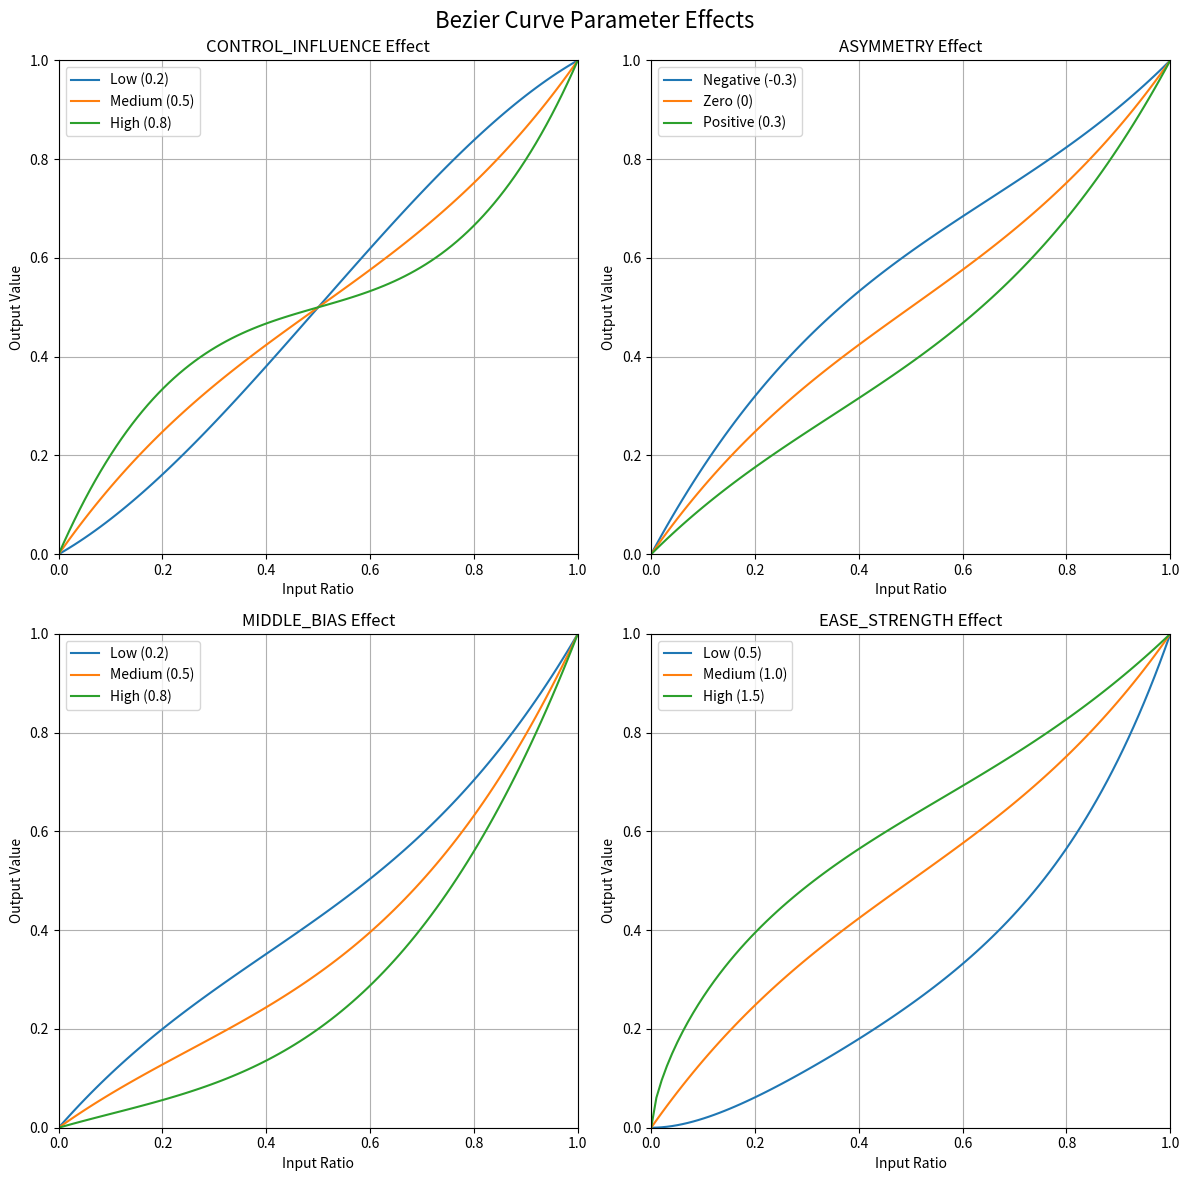
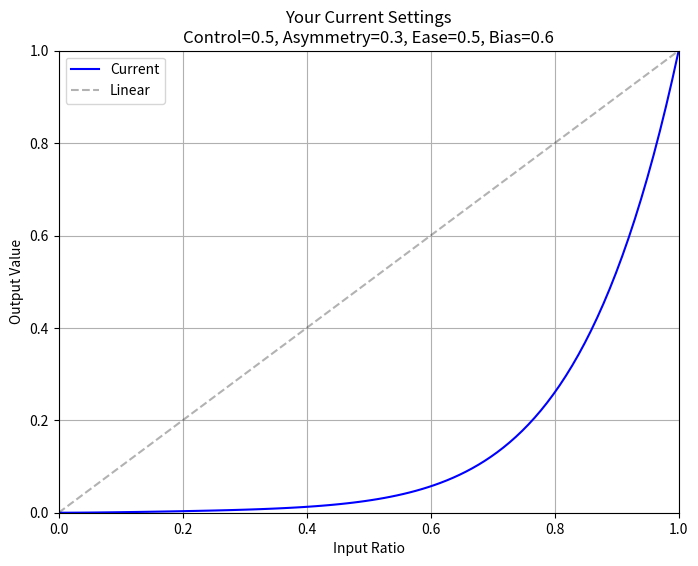

These charts were generated, in order, by the following Python code:
import matplotlib.pyplot as plt
import numpy as np


def cubic_bezier( p0, p1, p2, p3, t ):
    """Evaluate a point on a cubic bezier curve."""
    t2 = t * t
    t3 = t2 * t
    mt = 1 - t
    mt2 = mt * mt
    mt3 = mt2 * mt
    return mt3 * p0 + 3 * mt2 * t * p1 + 3 * mt * t2 * p2 + t3 * p3


def generate_curve_points( control_influence, asymmetry, middle_bias, ease_strength ):
    """Generate points for a curve with given parameters"""
    t = np.linspace( 0, 1, 100 )
    start_influence = control_influence * ( 1.0 - asymmetry )
    end_influence = control_influence * ( 1.0 + asymmetry )

    p0 = 0.0
    p3 = 1.0
    p1 = p0 + start_influence - ( start_influence * middle_bias )
    p2 = p3 - end_influence - ( end_influence * middle_bias )

    y = [cubic_bezier( p0, p1, p2, p3, ti ) for ti in t]
    if ease_strength != 1.0:
        y = [pow( yi, 1.0 / ease_strength ) for yi in y]
    return t, y


# Create figure with subplots
fig, ( ( ax1, ax2 ), ( ax3, ax4 ) ) = plt.subplots( 2, 2, figsize = ( 12, 12 ) )
fig.suptitle( 'Bezier Curve Parameter Effects', fontsize = 16 )

# Plot 1: CONTROL_INFLUENCE comparison
ax1.set_title( 'CONTROL_INFLUENCE Effect' )
t, y = generate_curve_points( 0.2, 0, 0, 1 )
ax1.plot( t, y, label = 'Low (0.2)' )
t, y = generate_curve_points( 0.5, 0, 0, 1 )
ax1.plot( t, y, label = 'Medium (0.5)' )
t, y = generate_curve_points( 0.8, 0, 0, 1 )
ax1.plot( t, y, label = 'High (0.8)' )
ax1.grid( True )
ax1.legend()

# Plot 2: ASYMMETRY comparison
ax2.set_title( 'ASYMMETRY Effect' )
t, y = generate_curve_points( 0.5, -0.3, 0, 1 )
ax2.plot( t, y, label = 'Negative (-0.3)' )
t, y = generate_curve_points( 0.5, 0, 0, 1 )
ax2.plot( t, y, label = 'Zero (0)' )
t, y = generate_curve_points( 0.5, 0.3, 0, 1 )
ax2.plot( t, y, label = 'Positive (0.3)' )
ax2.grid( True )
ax2.legend()

# Plot 3: MIDDLE_BIAS comparison
ax3.set_title( 'MIDDLE_BIAS Effect' )
t, y = generate_curve_points( 0.5, 0, 0.2, 1 )
ax3.plot( t, y, label = 'Low (0.2)' )
t, y = generate_curve_points( 0.5, 0, 0.5, 1 )
ax3.plot( t, y, label = 'Medium (0.5)' )
t, y = generate_curve_points( 0.5, 0, 0.8, 1 )
ax3.plot( t, y, label = 'High (0.8)' )
ax3.grid( True )
ax3.legend()

# Plot 4: EASE_STRENGTH comparison
ax4.set_title( 'EASE_STRENGTH Effect' )
t, y = generate_curve_points( 0.5, 0, 0, 0.5 )
ax4.plot( t, y, label = 'Low (0.5)' )
t, y = generate_curve_points( 0.5, 0, 0, 1.0 )
ax4.plot( t, y, label = 'Medium (1.0)' )
t, y = generate_curve_points( 0.5, 0, 0, 1.5 )
ax4.plot( t, y, label = 'High (1.5)' )
ax4.grid( True )
ax4.legend()

# Add labels and grid to all plots
for ax in [ax1, ax2, ax3, ax4]:
    ax.set_xlabel( 'Input Ratio' )
    ax.set_ylabel( 'Output Value' )
    ax.set_xlim( 0, 1 )
    ax.set_ylim( 0, 1 )

plt.tight_layout()
plt.show()

# Add a plot showing your current settings
plt.figure( figsize = ( 8, 6 ) )
plt.title( 'Your Current Settings\nControl=0.5, Asymmetry=0.3, Ease=0.5, Bias=0.6' )
t, y = generate_curve_points( 0.5, 0.3, 0.6, 0.5 )
plt.plot( t, y, 'b-', label = 'Current' )
plt.plot( [0, 1], [0, 1], 'k--', alpha = 0.3, label = 'Linear' )
plt.grid( True )
plt.legend()
plt.xlabel( 'Input Ratio' )
plt.ylabel( 'Output Value' )
plt.xlim( 0, 1 )
plt.ylim( 0, 1 )
plt.show()
